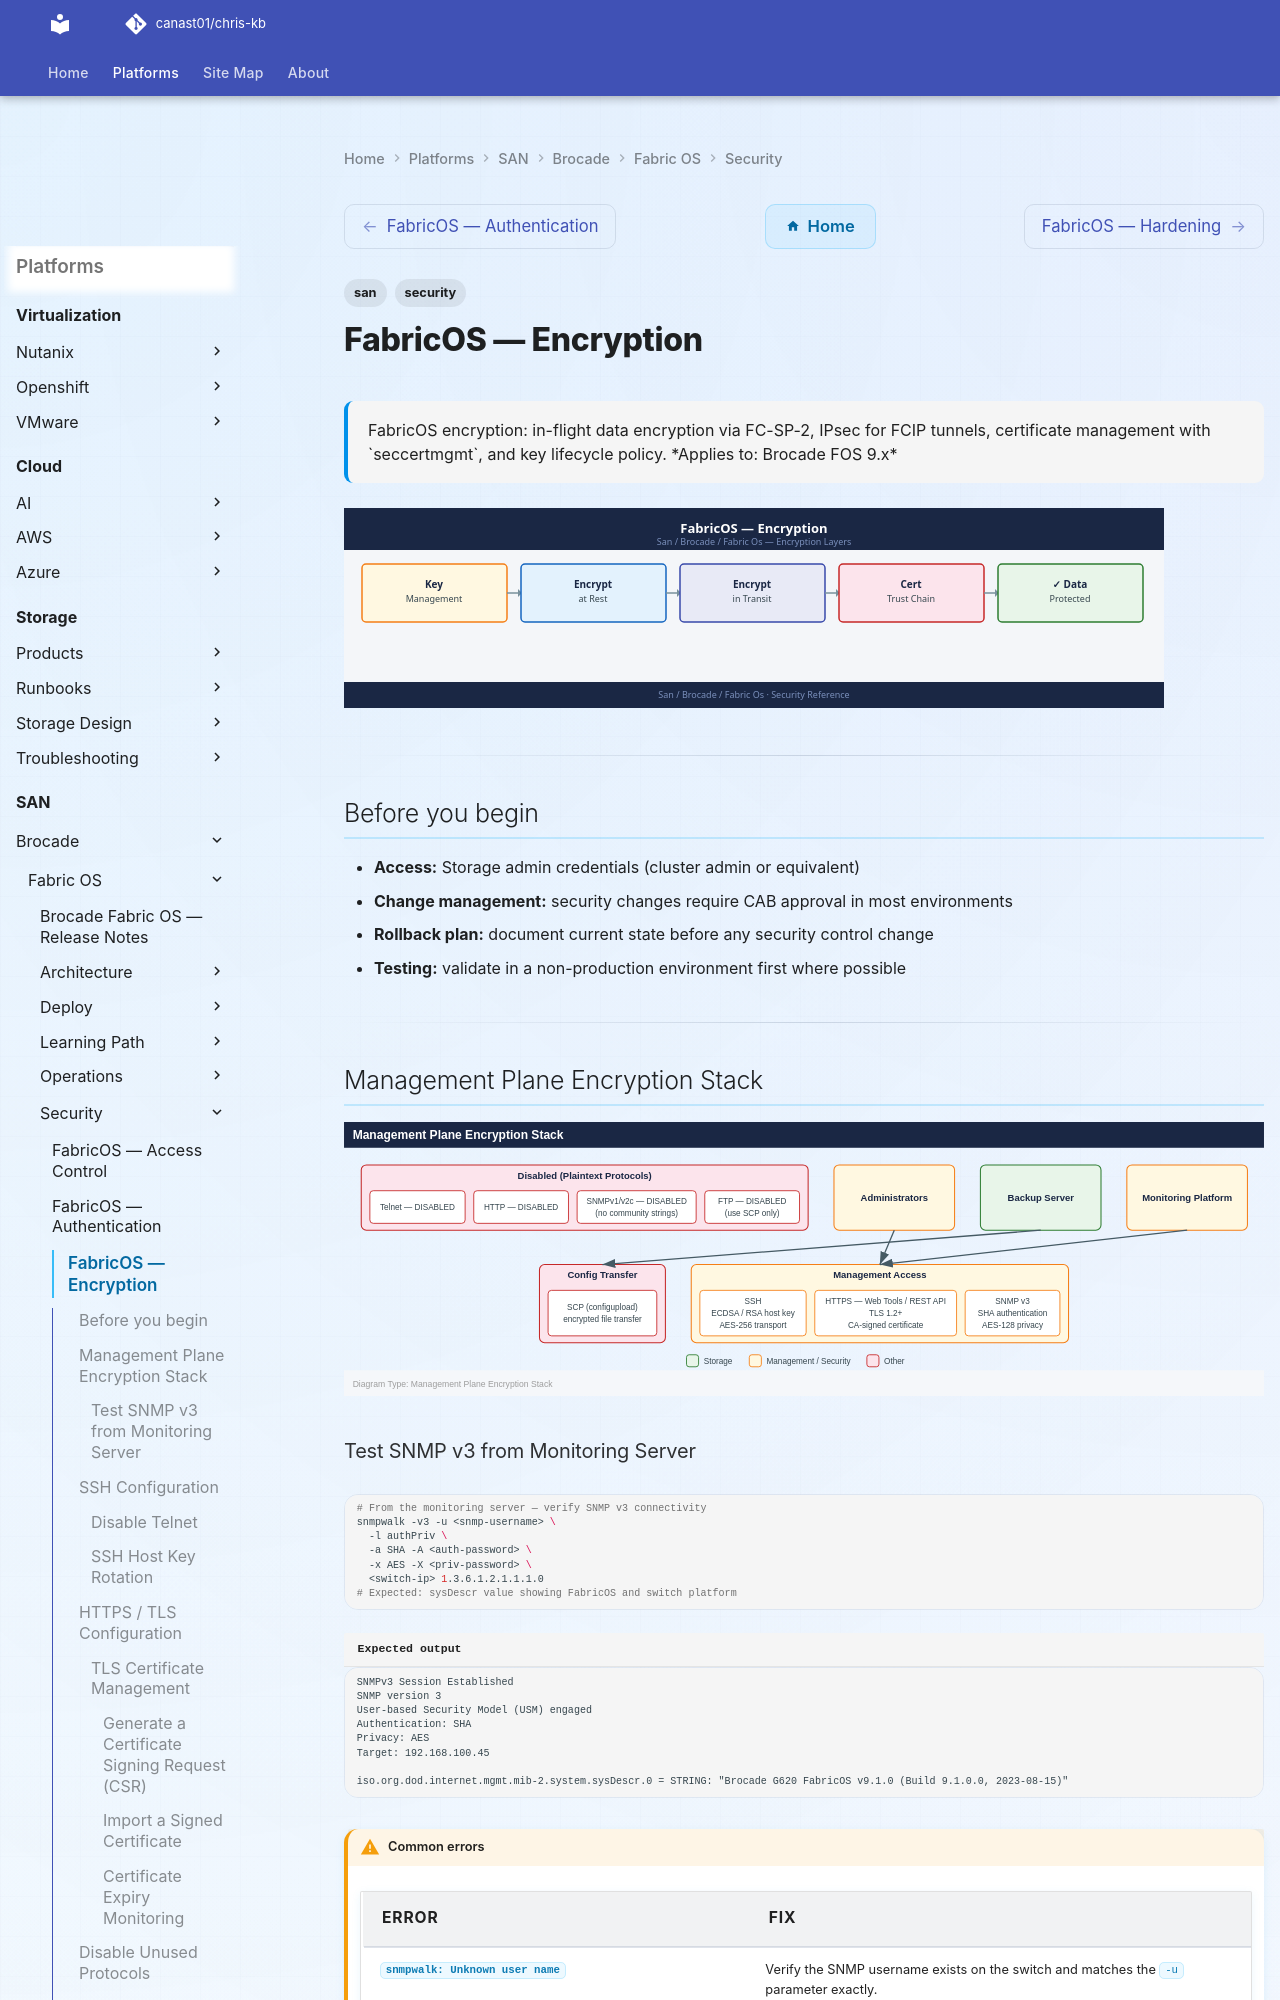

repository: canast01/chris-kb · page: san/brocade/fabric-os/security/encryption/index.html · generator: mkdocs

---
tags:
  - san
  - security
description: "FabricOS encryption: in-flight data encryption via FC-SP-2, IPsec for FCIP tunnels, certificate management with seccertmgmt, and key lifecycle policy."
---
# FabricOS — Encryption

<div class="kb-summary">
FabricOS encryption: in-flight data encryption via FC-SP-2, IPsec for FCIP tunnels, certificate management with `seccertmgmt`, and key lifecycle policy.

*Applies to: Brocade FOS 9.x*
</div>
![FabricOS — Encryption](../../../../assets/san-brocade-fabric-os-security-encryption.svg)

---

## Before you begin

- **Access:** Storage admin credentials (cluster admin or equivalent)
- **Change management:** security changes require CAB approval in most environments
- **Rollback plan:** document current state before any security control change
- **Testing:** validate in a non-production environment first where possible

---

## Management Plane Encryption Stack

![Management Plane Encryption Stack](../../../../assets/san-brocade-fabric-os-security-encryption-mermaid-svg.svg)

### Test SNMP v3 from Monitoring Server

```bash
# From the monitoring server — verify SNMP v3 connectivity
snmpwalk -v3 -u <snmp-username> \
  -l authPriv \
  -a SHA -A <auth-password> \
  -x AES -X <priv-password> \
  <switch-ip> 1.3.6.1.2.1.1.1.0
# Expected: sysDescr value showing FabricOS and switch platform
```


```text title="Expected output"
SNMPv3 Session Established
SNMP version 3
User-based Security Model (USM) engaged
Authentication: SHA
Privacy: AES
Target: 192.168.100.45

iso.org.dod.internet.mgmt.mib-2.system.sysDescr.0 = STRING: "Brocade G620 FabricOS v9.1.0 (Build 9.1.0.0, 2023-08-15)"
```

!!! warning "Common errors"
    | Error | Fix |
    |---|---|
    | `snmpwalk: Unknown user name` | Verify the SNMP username exists on the switch and matches the `-u` parameter exactly. |
    | `snmpwalk: Authentication failure (incorrect password)` | Confirm the auth-password and priv-password are correct by testing with `snmpget` on a known OID first. |
    | `Timeout: No Response from <switch-ip>` | Check that SNMP v3 is enabled on the switch, the switch IP is reachable via `ping`, and firewall rules allow UDP 161 from the monitoring server. |
---
